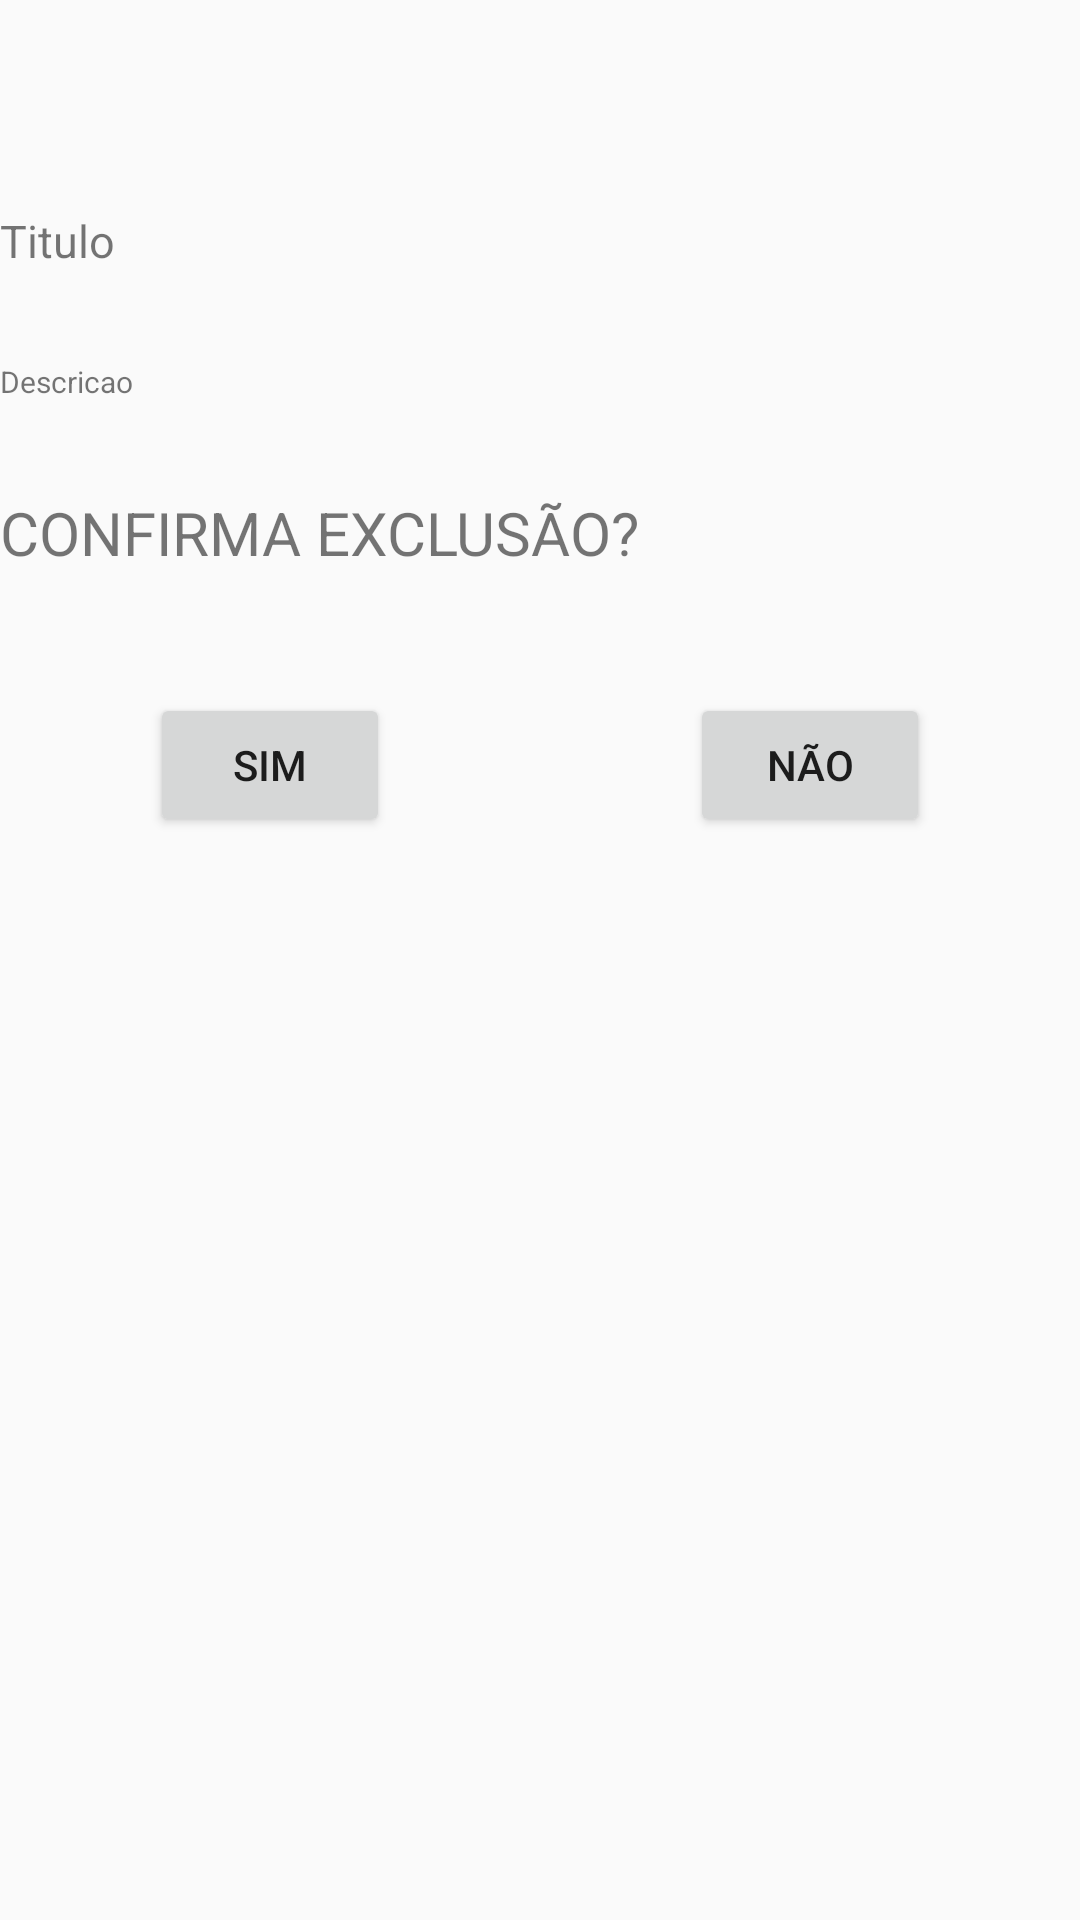

The Android layout XML behind this screen, and the referenced resources:
<!-- AndroidManifest.xml: application theme AppTheme -->
<!-- res/layout/activity_excluir_pomodoro.xml -->
<?xml version="1.0" encoding="utf-8"?>
<RelativeLayout xmlns:android="http://schemas.android.com/apk/res/android"
    android:layout_width="match_parent"
    android:layout_height="match_parent">

    <ImageView
        android:id="@+id/img_excluir"
        android:layout_width="match_parent"
        android:layout_height="wrap_content"
        android:layout_alignParentTop="true"
        android:layout_centerHorizontal="true"
        android:layout_marginTop="40dp"
        android:src="@drawable/excluir"/>

    <TextView
        android:id="@+id/excluir_titulo"
        android:layout_width="match_parent"
        android:layout_height="wrap_content"
        android:layout_marginTop="30dp"
        android:layout_alignParentLeft="true"
        android:layout_below="@id/img_excluir"
        android:text="Titulo"
        android:textSize="15sp"/>

    <TextView
        android:id="@+id/excluir_descricao"
        android:layout_width="match_parent"
        android:layout_height="wrap_content"
        android:layout_marginTop="30dp"
        android:layout_alignParentLeft="true"
        android:layout_below="@id/excluir_titulo"
        android:text="Descricao"
        android:textSize="10sp"/>

    <TextView
        android:id="@+id/excluir_confirmacao"
        android:text="@string/confirma_exclusao"
        android:layout_width="match_parent"
        android:layout_height="wrap_content"
        android:layout_marginTop="30dp"
        android:layout_centerHorizontal="true"
        android:layout_below="@id/excluir_descricao"
        android:textSize="20sp"/>

    <Button
        android:id="@+id/bt_excluir_sim"
        android:text="@string/sim"
        android:layout_width="80dp"
        android:layout_marginTop="40dp"
        android:layout_marginLeft="50dp"
        android:layout_alignParentLeft="true"
        android:layout_below="@id/excluir_confirmacao"
        android:layout_height="wrap_content" />

    <Button
        android:id="@+id/bt_excluir_nao"
        android:text="@string/nao"
        android:layout_width="80dp"
        android:layout_marginRight="50dp"
        android:layout_alignTop="@id/bt_excluir_sim"
        android:layout_alignParentRight="true"
        android:layout_height="wrap_content" />


</RelativeLayout>
<!-- resources referenced by this layout -->
<resources>
  <string name="confirma_exclusao">CONFIRMA EXCLUSÃO?</string>
  <string name="nao">Não</string>
  <string name="sim">Sim</string>
  <style name="AppTheme" parent="Theme.AppCompat.Light.DarkActionBar">
          
      </style>
</resources>
